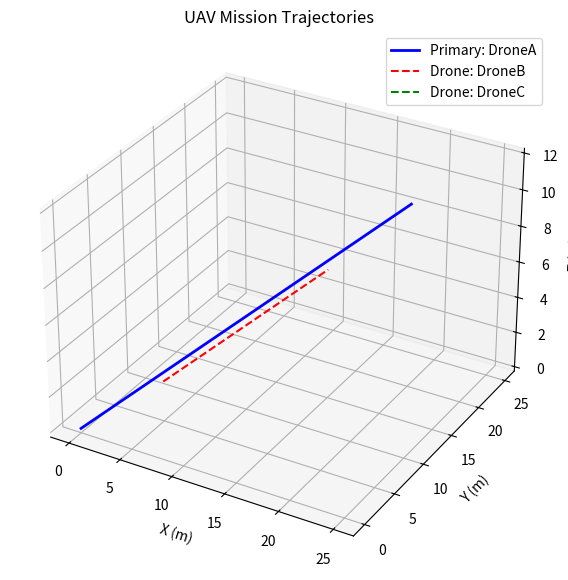

The script that saved this image:
import math
from typing import List, Dict, Tuple
import matplotlib.pyplot as plt

# ==============================
# Data Models
# ==============================
Waypoint = Dict[str, float]  # {'x': float, 'y': float, 'z': float, 'time': float}
Mission = Dict[str, List[Waypoint]]  # {'drone_id': str, 'waypoints': List[Waypoint]}

# ==============================
# Functions
# ==============================

def euclidean_distance(p1: Waypoint, p2: Waypoint) -> float:
    """Calculate 3D Euclidean distance between two waypoints."""
    return math.sqrt((p1['x'] - p2['x'])**2 + (p1['y'] - p2['y'])**2 + (p1['z'] - p2['z'])**2)

def detect_conflicts(primary: Mission, others: List[Mission], safe_distance: float = 5.0, time_window: float = 1.0) -> List[Tuple[str, str]]:
    """
    Check if primary mission conflicts with other drone missions.
    Returns a list of tuples with conflicting drone IDs and waypoint times.
    """
    conflicts = []
    for other in others:
        for wp_primary in primary['waypoints']:
            for wp_other in other['waypoints']:
                dist = euclidean_distance(wp_primary, wp_other)
                time_diff = abs(wp_primary['time'] - wp_other['time'])
                if dist < safe_distance and time_diff < time_window:
                    conflicts.append((other['drone_id'], wp_primary['time']))
    return conflicts

def plot_missions(primary: Mission, others: List[Mission], conflicts: List[Tuple[str, float]]):
    """Plot 3D missions and mark conflicts."""
    fig = plt.figure(figsize=(10, 7))
    ax = fig.add_subplot(111, projection='3d')

    # Plot primary mission
    x = [wp['x'] for wp in primary['waypoints']]
    y = [wp['y'] for wp in primary['waypoints']]
    z = [wp['z'] for wp in primary['waypoints']]
    ax.plot(x, y, z, label=f"Primary: {primary['drone_id']}", color='blue', linewidth=2)

    # Plot other missions
    colors = ['red', 'green', 'orange', 'purple']
    for i, mission in enumerate(others):
        x = [wp['x'] for wp in mission['waypoints']]
        y = [wp['y'] for wp in mission['waypoints']]
        z = [wp['z'] for wp in mission['waypoints']]
        ax.plot(x, y, z, label=f"Drone: {mission['drone_id']}", color=colors[i % len(colors)], linestyle='--')

    # Mark conflicts
    for drone_id, t in conflicts:
        wp = next((wp for wp in primary['waypoints'] if wp['time'] == t), None)
        if wp:
            ax.scatter(wp['x'], wp['y'], wp['z'], color='red', s=100, marker='x', label=f"Conflict at t={t}s")

    ax.set_xlabel('X (m)')
    ax.set_ylabel('Y (m)')
    ax.set_zlabel('Z (m)')
    ax.set_title('UAV Mission Trajectories')
    ax.legend()
    plt.show()

# ==============================
# Example Usage
# ==============================

if __name__ == "__main__":
    # Primary mission
    primary_mission = {
        'drone_id': 'DroneA',
        'waypoints': [
            {'x': 0, 'y': 0, 'z': 0, 'time': 0},
            {'x': 10, 'y': 10, 'z': 5, 'time': 5},
            {'x': 20, 'y': 20, 'z': 10, 'time': 10},
        ]
    }

    # Other missions
    other_missions = [
        {
            'drone_id': 'DroneB',
            'waypoints': [
                {'x': 5, 'y': 5, 'z': 2, 'time': 5},
                {'x': 15, 'y': 15, 'z': 7, 'time': 10},
            ]
        },
        {
            'drone_id': 'DroneC',
            'waypoints': [
                {'x': 25, 'y': 25, 'z': 12, 'time': 10},
            ]
        }
    ]

    conflicts = detect_conflicts(primary_mission, other_missions)
    if conflicts:
        print("Conflicts detected:", conflicts)
    else:
        print("No conflicts. Mission is CLEAR.")

    plot_missions(primary_mission, other_missions, conflicts)
